Run: headless pygame with SDL's dummy video driver; simulated clock (each Clock.tick advances the game by its frame time, no real sleeping); random seed 0; keys injected as events and as key.get_pressed() state; no mouse input.
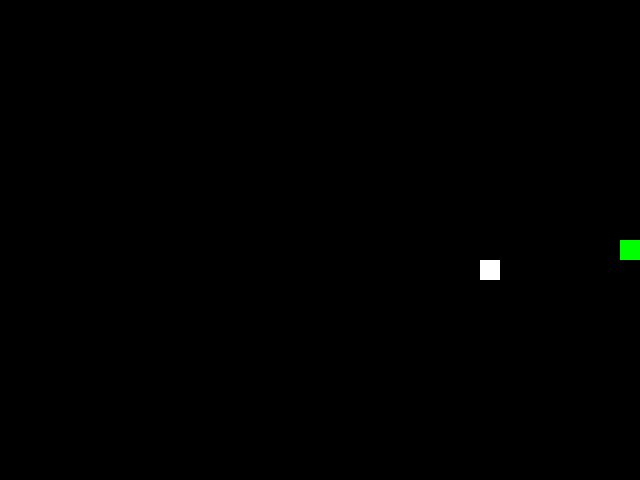
Frame 1 of 1 · flips 1–60 · no input (game ended)

The pygame program that drew these frames:

import pygame
import sys
import random

# Initialize Pygame
pygame.init()

# Constants
WIDTH, HEIGHT = 640, 480
GRID_SIZE = 20
GRID_WIDTH = WIDTH // GRID_SIZE
GRID_HEIGHT = HEIGHT // GRID_SIZE

# Colors
BLACK = (0, 0, 0)
WHITE = (255, 255, 255)
GREEN = (0, 255, 0)

# Directions
UP = (0, -1)
DOWN = (0, 1)
LEFT = (-1, 0)
RIGHT = (1, 0)

# Snake class
class Snake:
    def __init__(self):
        self.body = [(GRID_WIDTH // 2, GRID_HEIGHT // 2)]
        self.direction = RIGHT

    def move(self, food):
        new_head = (self.body[0][0] + self.direction[0], self.body[0][1] + self.direction[1])
        if new_head == food:
            self.body.insert(0, new_head)
            return True
        else:
            self.body.insert(0, new_head)
            self.body.pop()
            return False

    def change_direction(self, new_direction):
        if (new_direction[0], new_direction[1]) != (-self.direction[0], -self.direction[1]):
            self.direction = new_direction

    def check_collision(self):
        if (
            self.body[0][0] < 0
            or self.body[0][0] >= GRID_WIDTH
            or self.body[0][1] < 0
            or self.body[0][1] >= GRID_HEIGHT
            or self.body[0] in self.body[1:]
        ):
            return True
        return False

# Food class
class Food:
    def __init__(self):
        self.position = (random.randint(0, GRID_WIDTH - 1), random.randint(0, GRID_HEIGHT - 1))

    def randomize_position(self):
        self.position = (random.randint(0, GRID_WIDTH - 1), random.randint(0, GRID_HEIGHT - 1))

# Initialize the screen
screen = pygame.display.set_mode((WIDTH, HEIGHT))
pygame.display.set_caption("Snake Game")

# Initialize the Snake and Food objects
snake = Snake()
food = Food()

# Main game loop
while True:
    for event in pygame.event.get():
        if event.type == pygame.QUIT:
            pygame.quit()
            sys.exit()
        elif event.type == pygame.KEYDOWN:
            if event.key == pygame.K_UP:
                snake.change_direction(UP)
            elif event.key == pygame.K_DOWN:
                snake.change_direction(DOWN)
            elif event.key == pygame.K_LEFT:
                snake.change_direction(LEFT)
            elif event.key == pygame.K_RIGHT:
                snake.change_direction(RIGHT)

    food_collided = snake.move(food.position)

    if food_collided:
        food.randomize_position()

    if snake.check_collision():
        pygame.quit()
        sys.exit()

    screen.fill(BLACK)

    # Draw the snake
    for segment in snake.body:
        pygame.draw.rect(screen, GREEN, (segment[0] * GRID_SIZE, segment[1] * GRID_SIZE, GRID_SIZE, GRID_SIZE))

    # Draw the food
    pygame.draw.rect(screen, WHITE, (food.position[0] * GRID_SIZE, food.position[1] * GRID_SIZE, GRID_SIZE, GRID_SIZE))

    pygame.display.update()
    pygame.time.delay(100)
